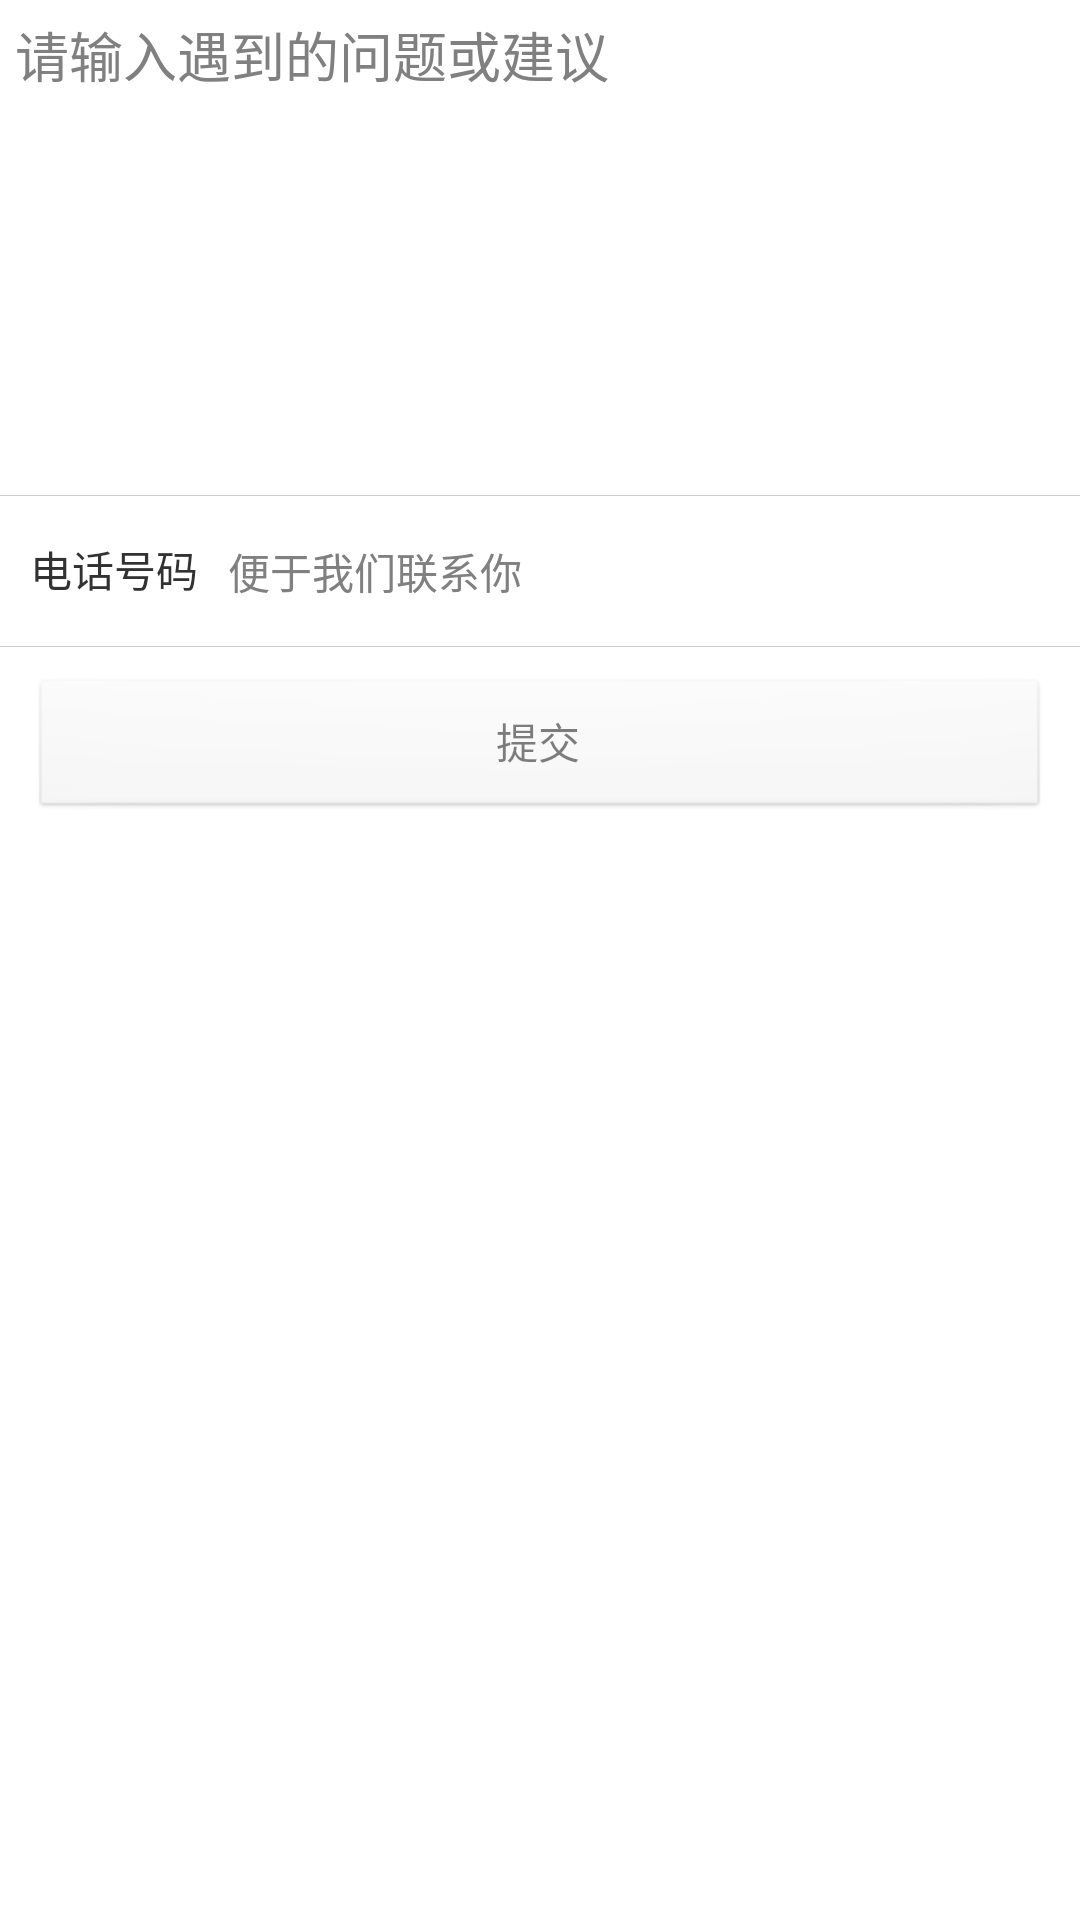

Reconstruct the res/layout file that produces this screen, plus the resources it refers to.
<!-- AndroidManifest.xml: application theme AppTheme -->
<!-- res/layout/feedback.xml -->
<?xml version="1.0" encoding="utf-8"?>
<LinearLayout xmlns:android="http://schemas.android.com/apk/res/android"
    android:layout_width="match_parent"
    android:layout_height="match_parent"
    android:layout_marginTop="30dp"
    android:orientation="vertical" >

    <EditText
        android:id="@+id/edit_test"
        android:layout_width="fill_parent"
        android:layout_height="wrap_content"
        android:layout_margin="5dp"
        android:background="@drawable/bg_edittext"
        android:gravity="top|left"
        android:hint="请输入遇到的问题或建议"
        android:minHeight="145dp"
        android:textSize="18sp" />
    
        <View style="@style/bg_line" android:layout_marginTop="10dp"/>
    <LinearLayout 
        android:layout_width="match_parent"
        android:layout_height="wrap_content"
        android:layout_marginTop="10dp"
        android:layout_marginLeft="10dp"
        android:orientation="horizontal">
        <TextView 
            android:layout_width="wrap_content"
            android:layout_height="wrap_content"
            android:text="电话号码"/>
        <EditText 
            android:id="@+id/ed_test"
            android:layout_width="0dp"
            android:layout_height="30dp"
            android:layout_weight="1"
            android:layout_marginLeft="10dp"
            android:numeric="integer"
            android:hint="便于我们联系你"
            android:textSize="14sp"
            android:background="@null"/>
    </LinearLayout>
        <View style="@style/bg_line" android:layout_marginTop="10dp"/>
        
        <Button 
            android:id="@+id/btn_test"
            android:layout_width="match_parent"
            android:layout_height="wrap_content"
            android:layout_margin="10dp"
            android:text="提交"
            android:enabled="false"
            android:background="@android:drawable/btn_default"/>
</LinearLayout>
<!-- resources referenced by this layout -->
<resources>
  <style name="bg_line">
          <item name="android:layout_width">match_parent</item>
          <item name="android:layout_height">1px</item>
          <item name="android:background">@color/border_clo</item>
      </style>
  <style name="AppTheme" parent="AppBaseTheme">
          
      </style>
  <color name="border_clo">#ccc</color>
  <style name="AppBaseTheme" parent="android:Theme.Light">
          
      </style>
</resources>
